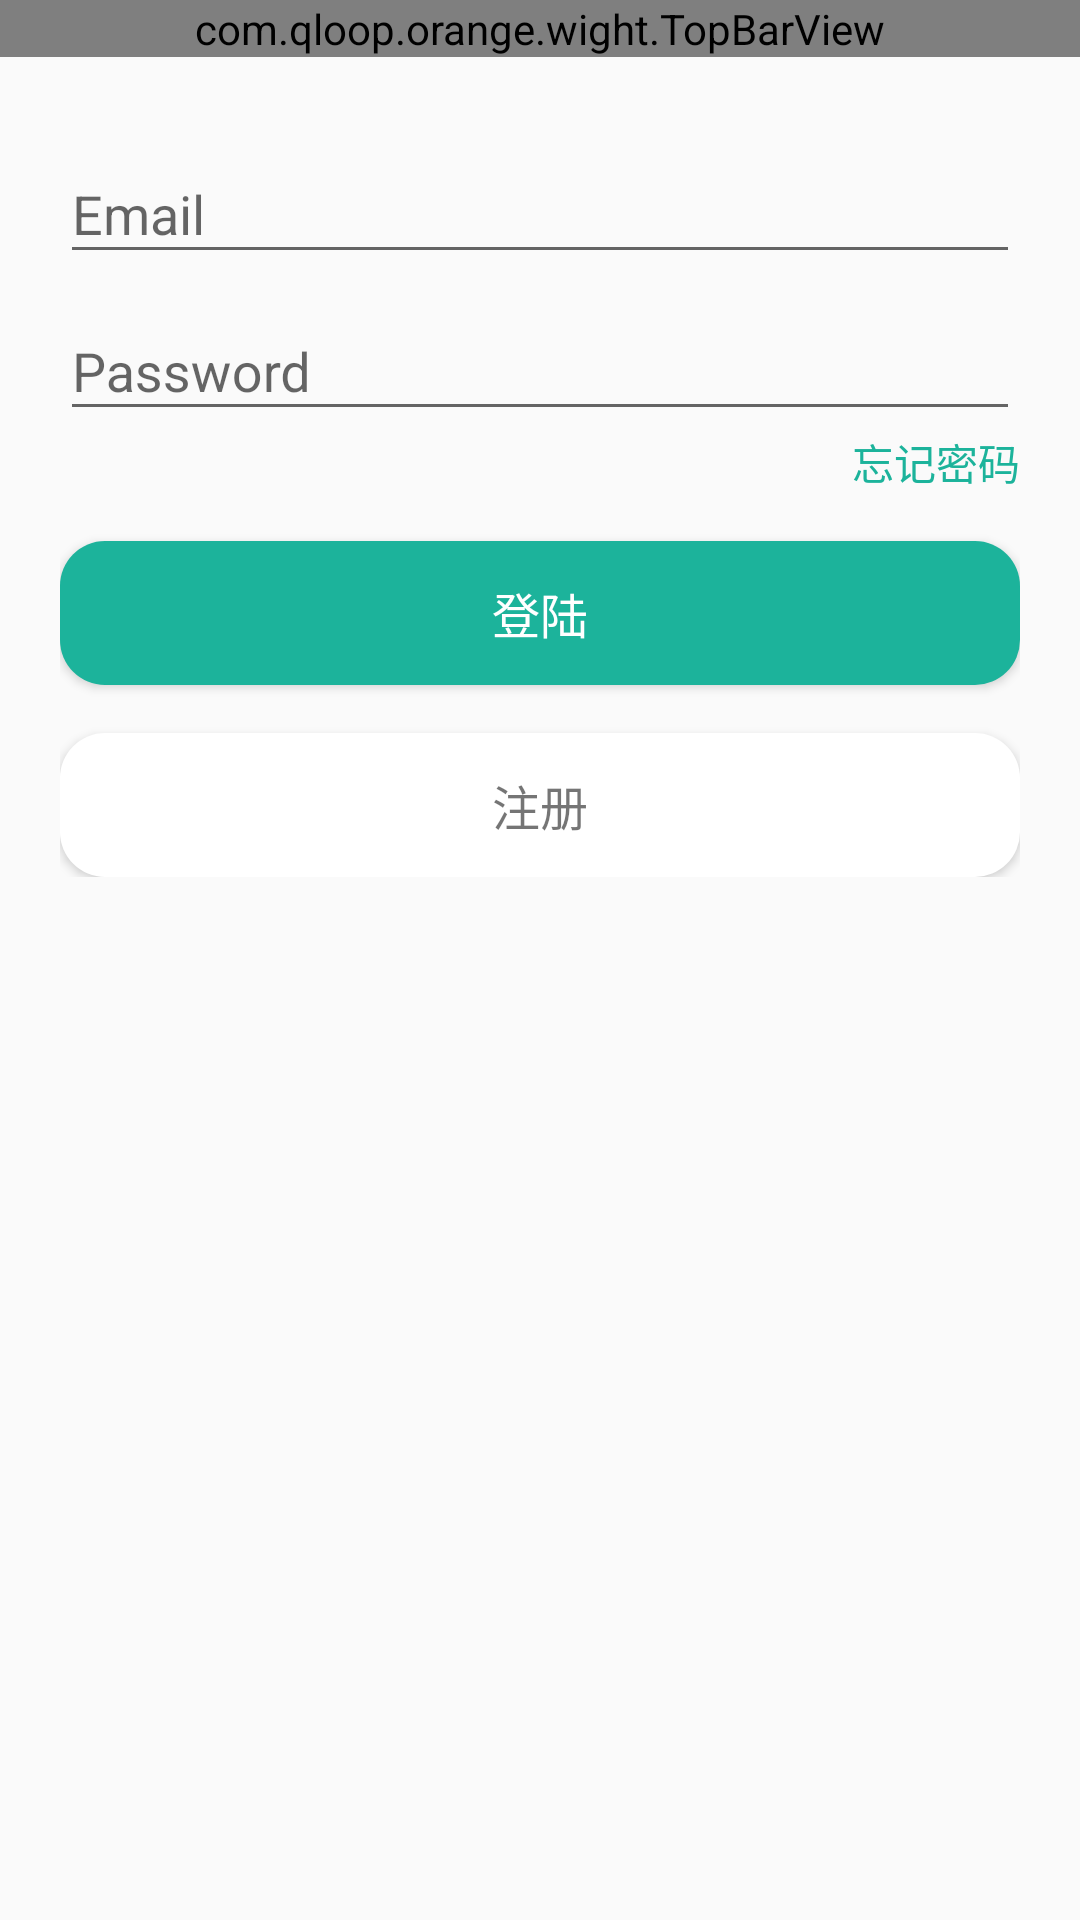

This screen was rendered from an Android layout file. Write that file and the resources it references.
<!-- AndroidManifest.xml: application theme AppTheme -->
<!-- res/layout/activity_login.xml -->
<LinearLayout xmlns:android="http://schemas.android.com/apk/res/android"
              xmlns:app="http://schemas.android.com/apk/res-auto"
              xmlns:tools="http://schemas.android.com/tools"
              android:layout_width="match_parent"
              android:layout_height="match_parent"
              android:fitsSystemWindows="true"
              android:gravity="center_horizontal"
              android:orientation="vertical"
              tools:context="com.qloop.orange.view.LoginActivity">

    <com.qloop.orange.wight.TopBarView
        android:layout_width="match_parent"
        android:layout_height="wrap_content"
        app:topTitle="登陆"/>

    <LinearLayout
        android:id="@+id/email_login_form"
        android:layout_width="match_parent"
        android:layout_height="wrap_content"
        android:orientation="vertical"
        android:padding="20dp">

        <android.support.design.widget.TextInputLayout
            android:layout_width="match_parent"
            android:layout_height="wrap_content">

            <AutoCompleteTextView
                android:id="@+id/email"
                android:layout_width="match_parent"
                android:layout_height="wrap_content"
                android:hint="@string/prompt_email"
                android:inputType="textEmailAddress"
                android:maxLines="1"/>

        </android.support.design.widget.TextInputLayout>

        <android.support.design.widget.TextInputLayout
            android:layout_width="match_parent"
            android:layout_height="wrap_content">

            <EditText
                android:id="@+id/password"
                android:layout_width="match_parent"
                android:layout_height="wrap_content"
                android:hint="@string/prompt_password"
                android:imeActionId="@+id/login"
                android:imeActionLabel="@string/action_sign_in_short"
                android:imeOptions="actionUnspecified"
                android:inputType="textPassword"
                android:maxLines="1"/>

        </android.support.design.widget.TextInputLayout>

        <TextView
            android:id="@+id/tv_lost_password"
            android:layout_width="wrap_content"
            android:layout_height="wrap_content"
            android:layout_gravity="end"
            android:clickable="true"
            android:text="@string/str_lost_pwd"
            android:textColor="@color/colorSubPrimary"/>

        <Button
            android:id="@+id/btn_email_login"
            android:layout_width="match_parent"
            android:layout_height="wrap_content"
            android:layout_marginTop="16dp"
            android:background="@drawable/selector_btn_login"
            android:text="@string/str_login"
            android:textColor="@color/colorWhite"
            android:textSize="16sp"/>

        <Button
            android:id="@+id/btn_sign_up"
            style="?android:textAppearanceSmall"
            android:layout_width="match_parent"
            android:layout_height="wrap_content"
            android:layout_marginTop="16dp"
            android:background="@drawable/selector_btn_sign_up"
            android:text="@string/str_sign_up"
            android:textSize="16sp"/>

    </LinearLayout>
    
    <ProgressBar
        android:id="@+id/login_progress"
        style="?android:attr/progressBarStyleLarge"
        android:layout_width="wrap_content"
        android:layout_height="wrap_content"
        android:layout_marginBottom="8dp"
        android:visibility="gone"/>
</LinearLayout>
<!-- resources referenced by this layout -->
<resources>
  <color name="colorSubPrimary">#1CB39B</color>
  <color name="colorWhite">#fff</color>
  <!-- drawable selector_btn_login (drawable) -->
  <?xml version="1.0" encoding="utf-8"?>
  <selector xmlns:android="http://schemas.android.com/apk/res/android">
  
      <item android:state_pressed="true">
          <shape android:shape="rectangle">
              <corners android:radius="15dp"/>
              <solid android:color="@color/colorPrimary"/>
          </shape>
      </item>
      <item>
          <shape android:shape="rectangle">
              <corners android:radius="15dp"/>
              <solid android:color="@color/colorSubPrimary"/>
          </shape>
      </item>
  </selector>
  <!-- drawable selector_btn_sign_up (drawable) -->
  <?xml version="1.0" encoding="utf-8"?>
  <selector xmlns:android="http://schemas.android.com/apk/res/android">
  
      <item android:state_pressed="true">
          <shape android:shape="rectangle">
              <corners android:radius="15dp"/>
              <solid android:color="@color/colorGray3"/>
          </shape>
      </item>
      <item>
          <shape android:shape="rectangle">
              <corners android:radius="15dp"/>
              <solid android:color="@color/colorWhite"/>
          </shape>
      </item>
  </selector>
  <string name="action_sign_in_short">Sign in</string>
  <string name="prompt_email">Email</string>
  <string name="prompt_password">Password </string>
  <string name="str_login">登陆</string>
  <string name="str_lost_pwd">忘记密码</string>
  <string name="str_sign_up">注册</string>
  <style name="AppTheme" parent="Theme.AppCompat.Light.DarkActionBar">
          
          <item name="colorPrimary">@color/colorPrimary</item>
          <item name="colorPrimaryDark">@color/colorPrimaryDark</item>
          <item name="colorAccent">@color/colorAccent</item>
          <item name="windowActionBar">false</item>
          <item name="windowNoTitle">true</item>
      </style>
  <color name="colorPrimary">#1F9D85</color>
  <color name="colorGray3">#F2F2F2</color>
  <color name="colorPrimaryDark">#1F9DAF</color>
  <color name="colorAccent">#1F9D85</color>
</resources>
